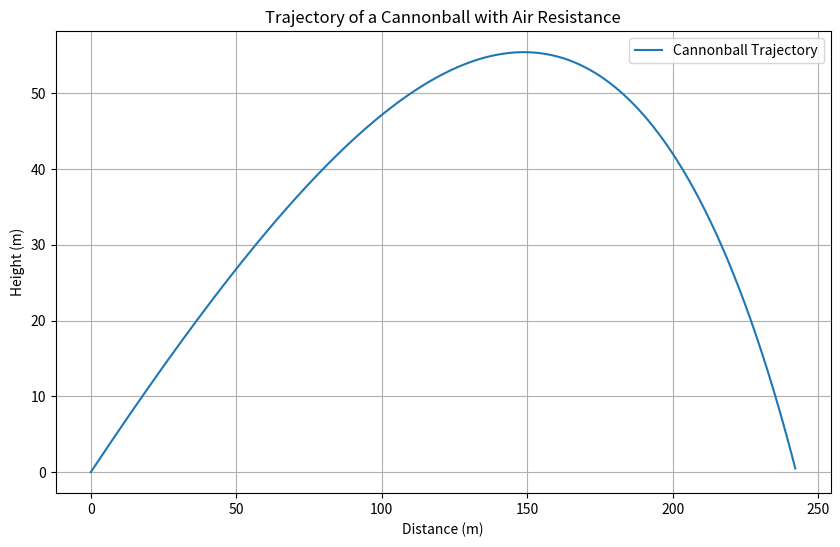

This figure's Python source:
import numpy as np
import matplotlib.pyplot as plt
from scipy.integrate import solve_ivp


# Physical constants
m = 1.0  # mass in kg
R = 0.08  # radius in m
rho = 1.22  # air density in kg/m^3
C = 0.47  # drag coefficient
g = 9.81  # gravitational acceleration in m/s^2
v0 = 100.0  # initial velocity in m/s
theta = np.radians(30)  # launch angle in radians

# Drag constant
k = 0.5 * C * rho * np.pi * R**2 / m

# Initial conditions
v_x0 = v0 * np.cos(theta)
v_y0 = v0 * np.sin(theta)
x0, y0 = 0.0, 0.0  # initial position

# Function defining the system of ODEs
def cannonball(t, state):
    x, y, v_x, v_y = state
    speed = np.sqrt(v_x**2 + v_y**2)
    dxdt = v_x
    dydt = v_y
    dvxdt = -k * v_x * speed
    dvydt = -g - k * v_y * speed
    return [dxdt, dydt, dvxdt, dvydt]

# Time span and initial state
t_span = (0, 20)  # 20 seconds should suffice for trajectory
initial_state = [x0, y0, v_x0, v_y0]

# Solve the system of ODEs
solution = solve_ivp(cannonball, t_span, initial_state, t_eval=np.linspace(0, 20, 1000))

# Extract results
x, y = solution.y[0], solution.y[1]

# Filter for when the cannonball hits the ground (y >= 0)
valid_indices = y >= 0
x = x[valid_indices]
y = y[valid_indices]

# Plot the trajectory
plt.figure(figsize=(10, 6))
plt.plot(x, y, label="Cannonball Trajectory")
plt.xlabel("Distance (m)")
plt.ylabel("Height (m)")
plt.title("Trajectory of a Cannonball with Air Resistance")
plt.grid()
plt.legend()
plt.show()
